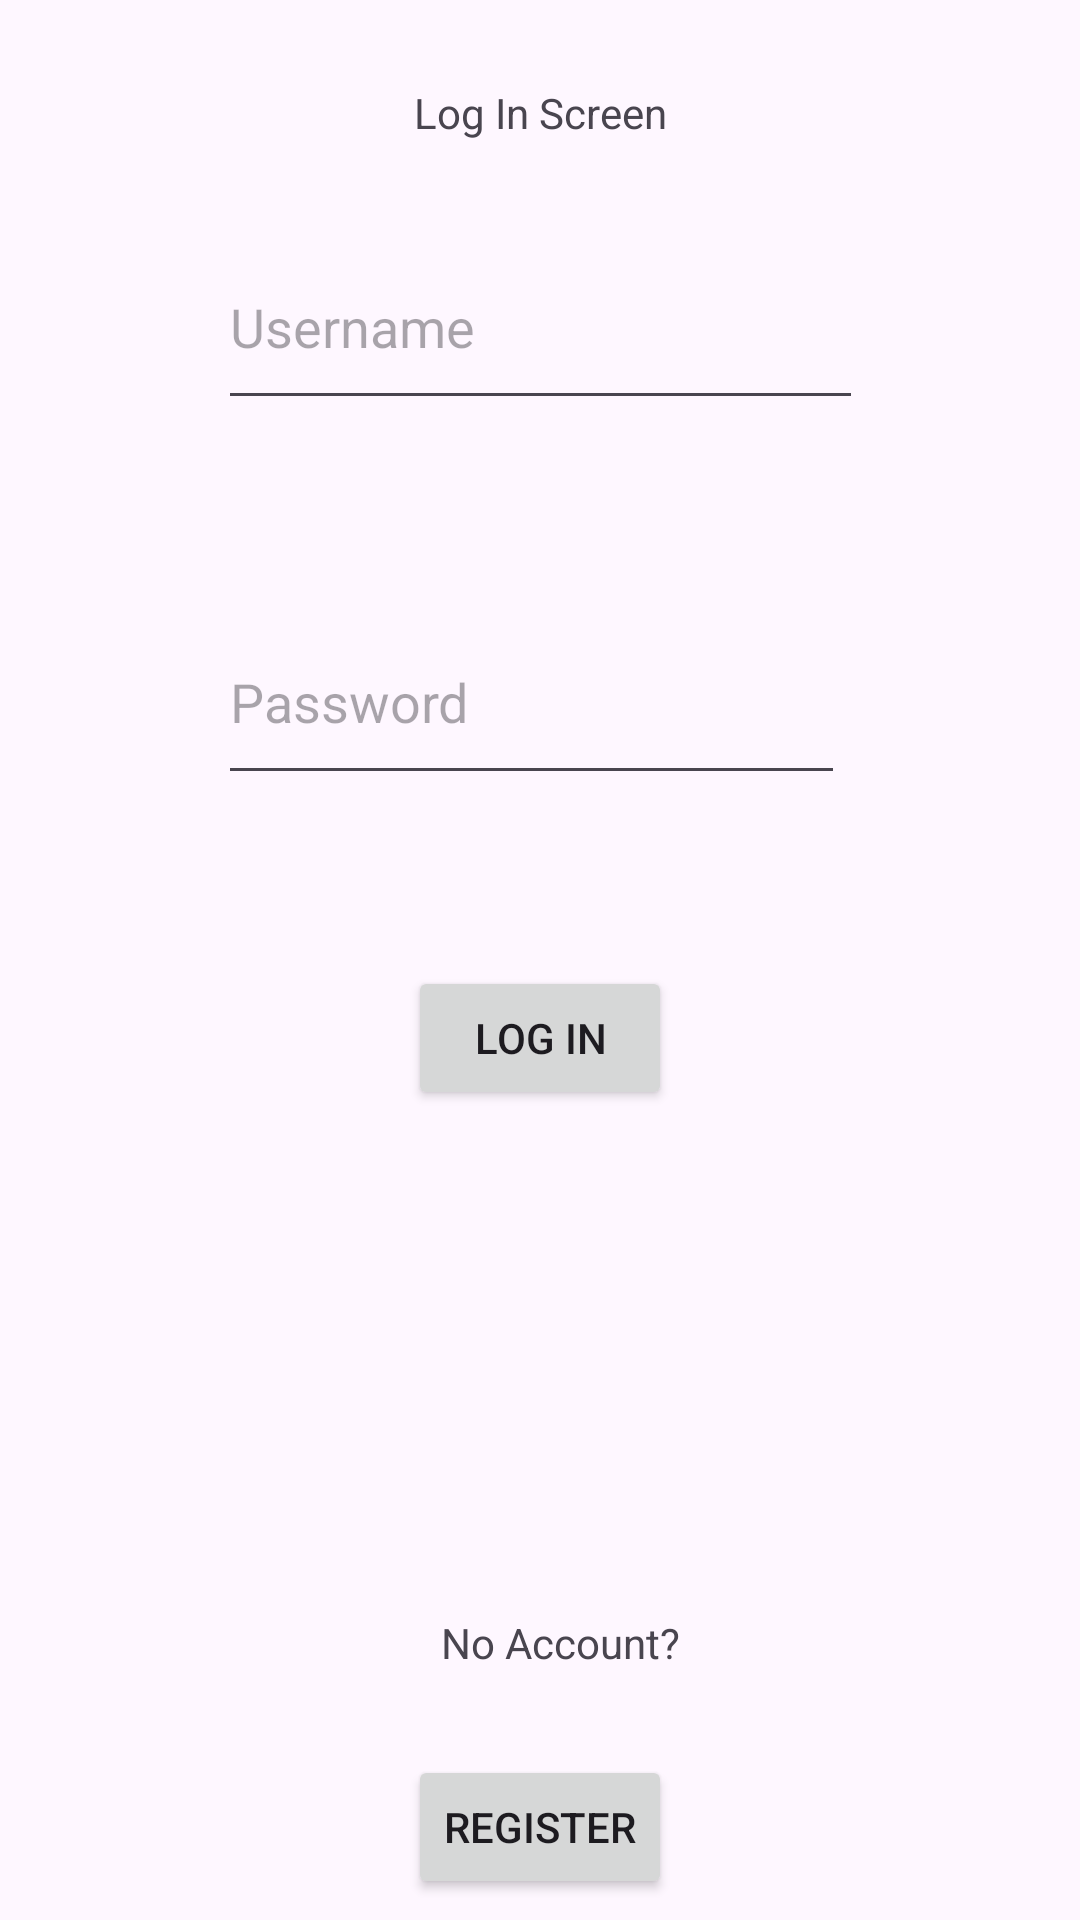

Write the Android layout XML for this screen, with the resource values it uses.
<!-- AndroidManifest.xml: application theme Theme.Week_5_Databases -->
<!-- res/layout/activity_main.xml -->
<?xml version="1.0" encoding="utf-8"?>
<androidx.constraintlayout.widget.ConstraintLayout xmlns:android="http://schemas.android.com/apk/res/android"
    xmlns:app="http://schemas.android.com/apk/res-auto"
    xmlns:tools="http://schemas.android.com/tools"
    android:layout_width="match_parent"
    android:layout_height="match_parent"
    tools:context=".MainActivity">

    <EditText
        android:id="@+id/username_text"
        android:layout_width="215dp"
        android:layout_height="65dp"
        android:layout_marginTop="75dp"
        android:ems="10"
        android:hint="Username"
        android:inputType="text"
        app:layout_constraintEnd_toEndOf="parent"
        app:layout_constraintStart_toStartOf="parent"
        app:layout_constraintTop_toTopOf="parent" />

    <EditText
        android:id="@+id/password_txt"
        android:layout_width="209dp"
        android:layout_height="65dp"
        android:layout_marginTop="60dp"
        android:ems="10"
        android:hint="Password"
        android:inputType="textPassword"
        app:layout_constraintStart_toStartOf="@+id/username_text"
        app:layout_constraintTop_toBottomOf="@+id/username_text" />

    <Button
        android:id="@+id/register_btn"
        android:layout_width="wrap_content"
        android:layout_height="wrap_content"
        android:layout_marginTop="320dp"
        android:text="Register"
        app:layout_constraintEnd_toEndOf="parent"
        app:layout_constraintStart_toStartOf="parent"
        app:layout_constraintTop_toBottomOf="@+id/password_txt" />

    <Button
        android:id="@+id/id_btn"
        android:layout_width="wrap_content"
        android:layout_height="wrap_content"
        android:layout_marginTop="57dp"
        android:text="Log In"
        app:layout_constraintEnd_toEndOf="parent"
        app:layout_constraintStart_toStartOf="parent"
        app:layout_constraintTop_toBottomOf="@+id/password_txt" />

    <TextView
        android:id="@+id/Login_txt"
        android:layout_width="wrap_content"
        android:layout_height="wrap_content"
        android:layout_marginTop="28dp"
        android:text="Log In Screen"
        app:layout_constraintEnd_toEndOf="parent"
        app:layout_constraintStart_toStartOf="parent"
        app:layout_constraintTop_toTopOf="parent" />

    <TextView
        android:id="@+id/Register_txt"
        android:layout_width="wrap_content"
        android:layout_height="wrap_content"
        android:layout_marginStart="11dp"
        android:layout_marginBottom="28dp"
        android:text="No Account?"
        app:layout_constraintBottom_toTopOf="@+id/register_btn"
        app:layout_constraintStart_toStartOf="@+id/register_btn" />
</androidx.constraintlayout.widget.ConstraintLayout>
<!-- resources referenced by this layout -->
<resources>
  <style name="Theme.Week_5_Databases" parent="Base.Theme.Week_5_Databases" />
  <style name="Base.Theme.Week_5_Databases" parent="Theme.Material3.DayNight.NoActionBar">
          
          
      </style>
</resources>
